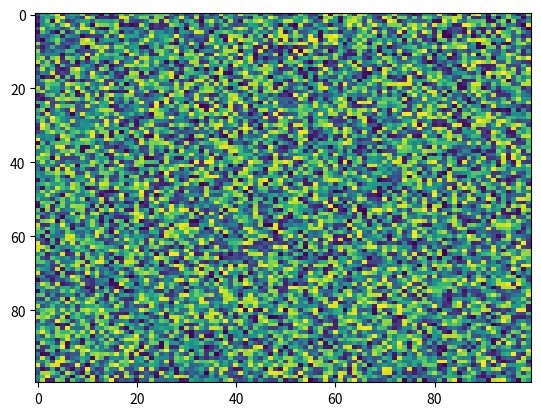

The matplotlib source for this figure:
import matplotlib.pyplot as plt
import numpy as np
X = np.random.rand(100, 100)
plt.imshow(X, 'viridis', None, data=None, vmax=None, filternorm=True, resample=None, filterrad=4.0, alpha=None, vmin=None, url=None, extent=None, origin='upper', aspect='auto', interpolation='nearest', interpolation_stage=None)
